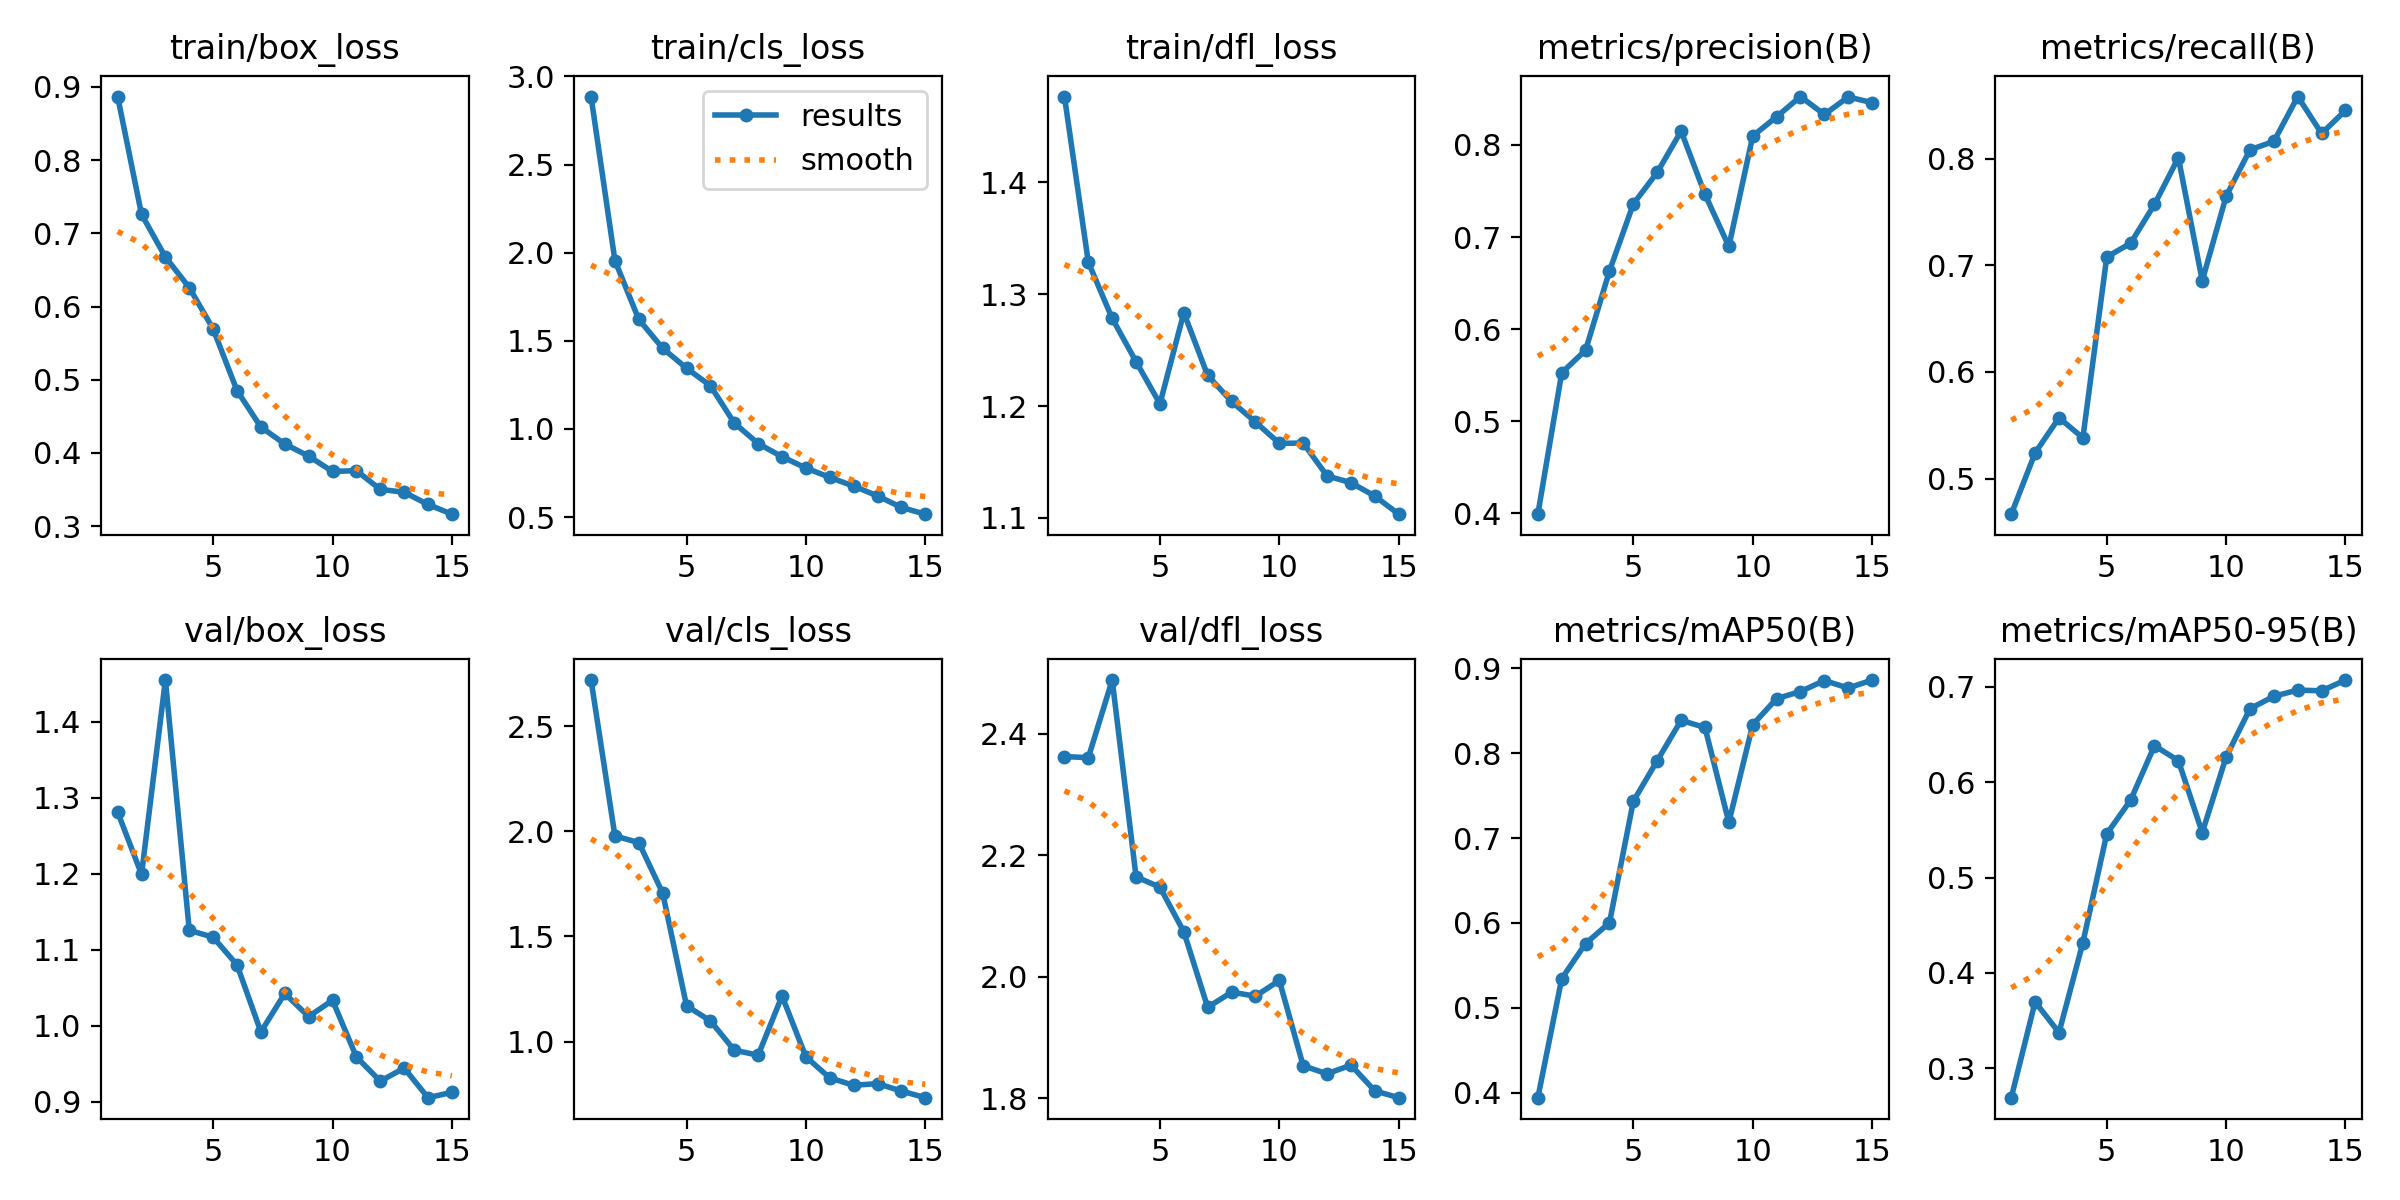

Data behind this chart, as committed beside it:
epoch, train/box_loss, train/cls_loss, train/dfl_loss, metrics/precision(B), metrics/recall(B), metrics/mAP50(B), metrics/mAP50-95(B), val/box_loss, val/cls_loss, val/dfl_loss, lr/pg0, lr/pg1, lr/pg2
1, 0.8867, 2.886, 1.476, 0.3992, 0.4666, 0.3942, 0.2692, 1.281, 2.719, 2.362, 0.0002371, 0.0002371, 0.0002371
2, 0.7258, 1.955, 1.328, 0.5527, 0.5241, 0.5345, 0.3696, 1.2, 1.977, 2.361, 0.0004438, 0.0004438, 0.0004438
3, 0.6676, 1.621, 1.278, 0.5773, 0.557, 0.5758, 0.3374, 1.455, 1.946, 2.488, 0.000619, 0.000619, 0.000619
4, 0.6259, 1.458, 1.24, 0.6632, 0.5382, 0.6003, 0.4317, 1.126, 1.706, 2.164, 0.0005726, 0.0005726, 0.0005726
5, 0.5694, 1.345, 1.202, 0.736, 0.7078, 0.7435, 0.5458, 1.117, 1.17, 2.147, 0.0005726, 0.0005726, 0.0005726
6, 0.4852, 1.245, 1.283, 0.7702, 0.7208, 0.7913, 0.5811, 1.08, 1.098, 2.074, 0.0005255, 0.0005255, 0.0005255
7, 0.4353, 1.034, 1.227, 0.815, 0.7572, 0.8387, 0.6382, 0.9923, 0.9592, 1.95, 0.0004784, 0.0004784, 0.0004784
8, 0.4123, 0.9171, 1.204, 0.7464, 0.801, 0.8303, 0.6225, 1.043, 0.9354, 1.974, 0.0004313, 0.0004313, 0.0004313
9, 0.3957, 0.8422, 1.186, 0.6898, 0.6856, 0.7187, 0.5471, 1.012, 1.217, 1.968, 0.0003841, 0.0003841, 0.0003841
10, 0.3748, 0.7782, 1.167, 0.8096, 0.7648, 0.8336, 0.6264, 1.034, 0.9273, 1.994, 0.000337, 0.000337, 0.000337
11, 0.3759, 0.7254, 1.167, 0.8306, 0.8085, 0.8643, 0.6769, 0.9593, 0.8274, 1.853, 0.0002899, 0.0002899, 0.0002899
12, 0.3504, 0.6755, 1.138, 0.8525, 0.8163, 0.8727, 0.6899, 0.9274, 0.7923, 1.84, 0.0002428, 0.0002428, 0.0002428
13, 0.3464, 0.6201, 1.131, 0.8331, 0.8584, 0.8857, 0.6965, 0.9446, 0.8003, 1.854, 0.0001956, 0.0001956, 0.0001956
14, 0.3297, 0.5546, 1.12, 0.852, 0.8237, 0.8768, 0.6957, 0.9057, 0.7649, 1.812, 0.0001485, 0.0001485, 0.0001485
15, 0.3165, 0.5165, 1.103, 0.8459, 0.8454, 0.8862, 0.707, 0.9127, 0.7335, 1.801, 0.0001014, 0.0001014, 0.0001014
